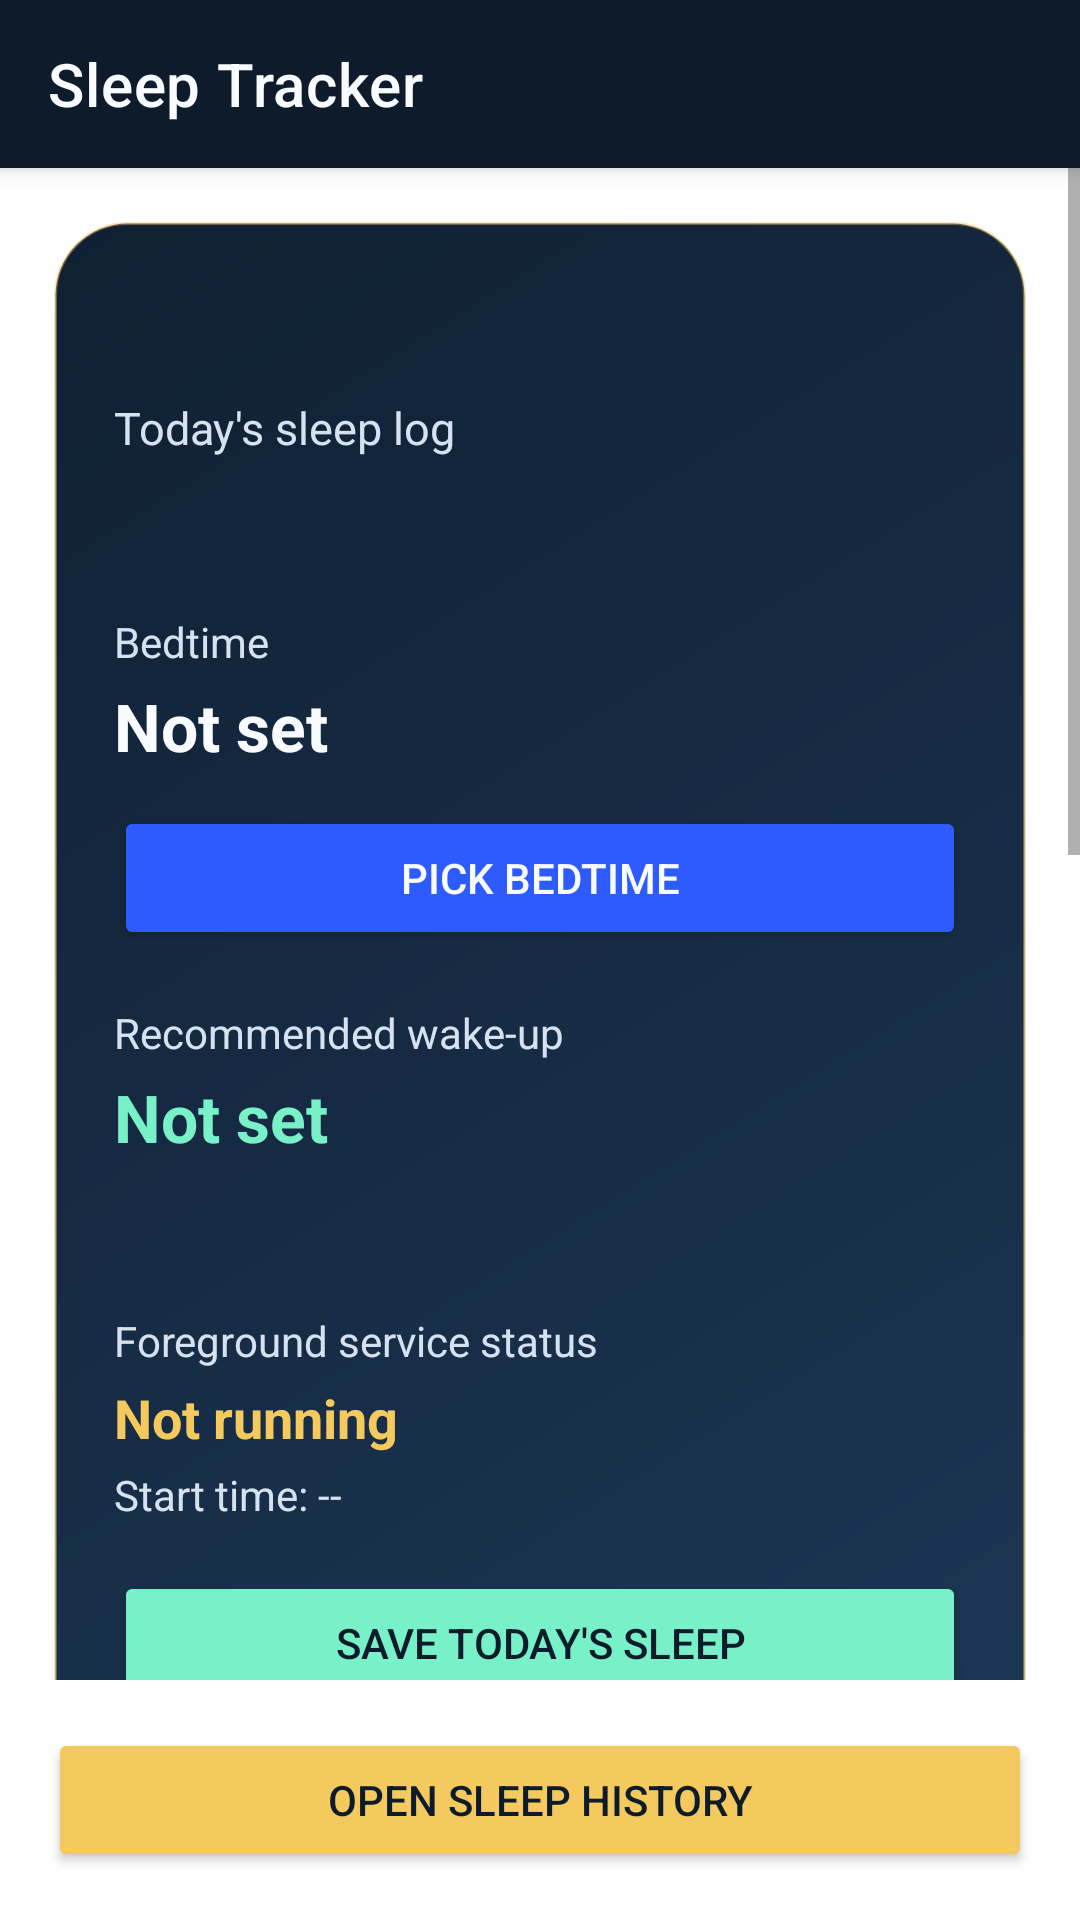

Android layout source for this screen:
<!-- AndroidManifest.xml: application theme Theme.SleepTracker -->
<!-- res/layout/activity_home.xml -->
<?xml version="1.0" encoding="utf-8"?>
<RelativeLayout xmlns:android="http://schemas.android.com/apk/res/android"
    xmlns:app="http://schemas.android.com/apk/res-auto"
    android:layout_width="match_parent"
    android:layout_height="match_parent"
    android:background="@drawable/project_bg">

    <androidx.appcompat.widget.Toolbar
        android:id="@+id/toolbarHome"
        android:layout_width="match_parent"
        android:layout_height="wrap_content"
        android:background="@color/deep_navy"
        android:elevation="4dp"
        app:title="Sleep Tracker"
        app:titleTextColor="@color/surface_light" />

    <ImageButton
        android:id="@+id/btnMoreOptions"
        android:layout_width="48dp"
        android:layout_height="48dp"
        android:layout_alignTop="@id/toolbarHome"
        android:layout_alignBottom="@id/toolbarHome"
        android:layout_alignParentEnd="true"
        android:layout_marginEnd="8dp"
        android:background="@android:color/transparent"
        android:contentDescription="More options"
        android:padding="10dp"
        android:scaleType="centerInside"
        android:src="@drawable/ic_more_vertical_custom" />

    <Button
        android:id="@+id/btnHistory"
        android:layout_width="match_parent"
        android:layout_height="wrap_content"
        android:layout_alignParentBottom="true"
        android:layout_margin="16dp"
        android:backgroundTint="@color/accent_gold"
        android:text="Open Sleep History"
        android:textColor="@color/deep_navy" />

    <ScrollView
        android:layout_width="match_parent"
        android:layout_height="match_parent"
        android:layout_below="@id/toolbarHome"
        android:layout_above="@id/btnHistory"
        android:fillViewport="true">

        <LinearLayout
            android:layout_width="match_parent"
            android:layout_height="wrap_content"
            android:orientation="vertical"
            android:padding="18dp">

            <LinearLayout
                android:layout_width="match_parent"
                android:layout_height="wrap_content"
                android:background="@drawable/panel_bg"
                android:orientation="vertical"
                android:padding="20dp">

                <TextView
                    android:id="@+id/tvUserHeadline"
                    android:layout_width="wrap_content"
                    android:layout_height="wrap_content"
                    android:textColor="@color/surface_light"
                    android:textSize="24sp"
                    android:textStyle="bold" />

                <TextView
                    android:layout_width="wrap_content"
                    android:layout_height="wrap_content"
                    android:layout_marginTop="6dp"
                    android:text="Today's sleep log"
                    android:textColor="@color/soft_text"
                    android:textSize="15sp" />

                <TextView
                    android:id="@+id/tvSleepPreference"
                    android:layout_width="wrap_content"
                    android:layout_height="wrap_content"
                    android:layout_marginTop="12dp"
                    android:textColor="@color/accent_gold"
                    android:textSize="16sp"
                    android:textStyle="bold" />

                <TextView
                    android:layout_width="wrap_content"
                    android:layout_height="wrap_content"
                    android:layout_marginTop="18dp"
                    android:text="Bedtime"
                    android:textColor="@color/soft_text" />

                <TextView
                    android:id="@+id/tvBedtimeValue"
                    android:layout_width="wrap_content"
                    android:layout_height="wrap_content"
                    android:layout_marginTop="4dp"
                    android:text="@string/not_set"
                    android:textColor="@color/surface_light"
                    android:textSize="22sp"
                    android:textStyle="bold" />

                <Button
                    android:id="@+id/btnPickBedtime"
                    android:layout_width="match_parent"
                    android:layout_height="wrap_content"
                    android:layout_marginTop="12dp"
                    android:backgroundTint="@color/accent_blue"
                    android:text="Pick Bedtime"
                    android:textColor="@color/surface_light" />

                <TextView
                    android:layout_width="wrap_content"
                    android:layout_height="wrap_content"
                    android:layout_marginTop="18dp"
                    android:text="Recommended wake-up"
                    android:textColor="@color/soft_text" />

                <TextView
                    android:id="@+id/tvWakeValue"
                    android:layout_width="wrap_content"
                    android:layout_height="wrap_content"
                    android:layout_marginTop="4dp"
                    android:text="@string/not_set"
                    android:textColor="@color/accent_mint"
                    android:textSize="22sp"
                    android:textStyle="bold" />

                <TextView
                    android:id="@+id/tvTodaySummary"
                    android:layout_width="match_parent"
                    android:layout_height="wrap_content"
                    android:layout_marginTop="14dp"
                    android:textColor="@color/surface_light"
                    android:textSize="15sp" />

                <TextView
                    android:layout_width="wrap_content"
                    android:layout_height="wrap_content"
                    android:layout_marginTop="16dp"
                    android:text="Foreground service status"
                    android:textColor="@color/soft_text" />

                <TextView
                    android:id="@+id/tvServiceStatusValue"
                    android:layout_width="wrap_content"
                    android:layout_height="wrap_content"
                    android:layout_marginTop="4dp"
                    android:text="Not running"
                    android:textColor="@color/accent_gold"
                    android:textSize="18sp"
                    android:textStyle="bold" />

                <TextView
                    android:id="@+id/tvServiceStartedValue"
                    android:layout_width="wrap_content"
                    android:layout_height="wrap_content"
                    android:layout_marginTop="4dp"
                    android:text="Start time: --"
                    android:textColor="@color/soft_text"
                    android:textSize="14sp" />

                <Button
                    android:id="@+id/btnSaveToday"
                    android:layout_width="match_parent"
                    android:layout_height="wrap_content"
                    android:layout_marginTop="16dp"
                    android:backgroundTint="@color/accent_mint"
                    android:text="Save Today's Sleep"
                    android:textColor="@color/deep_navy" />
            </LinearLayout>

            <LinearLayout
                android:layout_width="match_parent"
                android:layout_height="wrap_content"
                android:layout_marginTop="16dp"
                android:background="@drawable/panel_bg"
                android:orientation="vertical"
                android:padding="18dp">

                <TextView
                    android:layout_width="wrap_content"
                    android:layout_height="wrap_content"
                    android:text="Utilities"
                    android:textColor="@color/surface_light"
                    android:textSize="18sp"
                    android:textStyle="bold" />

                <Button
                    android:id="@+id/btnEditProfile"
                    android:layout_width="match_parent"
                    android:layout_height="wrap_content"
                    android:layout_marginTop="14dp"
                    android:text="Edit Profile" />

                <Button
                    android:id="@+id/btnLocation"
                    android:layout_width="match_parent"
                    android:layout_height="wrap_content"
                    android:layout_marginTop="10dp"
                    android:text="Get Current Location" />

                <TextView
                    android:id="@+id/tvLocationValue"
                    android:layout_width="match_parent"
                    android:layout_height="wrap_content"
                    android:layout_marginTop="10dp"
                    android:text="@string/location_not_checked"
                    android:textColor="@color/soft_text" />

                <Button
                    android:id="@+id/btnSendSMS"
                    android:layout_width="match_parent"
                    android:layout_height="wrap_content"
                    android:layout_marginTop="10dp"
                    android:text="Send Alert SMS" />

                <Button
                    android:id="@+id/btnStartService"
                    android:layout_width="match_parent"
                    android:layout_height="wrap_content"
                    android:layout_marginTop="10dp"
                    android:text="Start Foreground Service" />

                <Button
                    android:id="@+id/btnStopService"
                    android:layout_width="match_parent"
                    android:layout_height="wrap_content"
                    android:layout_marginTop="10dp"
                    android:text="Stop Foreground Service" />

                <TextView
                    android:layout_width="wrap_content"
                    android:layout_height="wrap_content"
                    android:layout_marginTop="18dp"
                    android:text="Sleep playlist"
                    android:textColor="@color/surface_light"
                    android:textSize="16sp"
                    android:textStyle="bold" />

                <Button
                    android:id="@+id/btnPlayPlaylist"
                    android:layout_width="match_parent"
                    android:layout_height="wrap_content"
                    android:layout_marginTop="10dp"
                    android:text="Play Playlist" />

                <Button
                    android:id="@+id/btnNextTrack"
                    android:layout_width="match_parent"
                    android:layout_height="wrap_content"
                    android:layout_marginTop="10dp"
                    android:text="Next Track" />
            </LinearLayout>
        </LinearLayout>
    </ScrollView>
</RelativeLayout>
<!-- resources referenced by this layout -->
<resources>
  <color name="accent_blue">#2E5BFF</color>
  <color name="accent_gold">#F4C95D</color>
  <color name="accent_mint">#78F0C8</color>
  <color name="deep_navy">#0D1B2A</color>
  <color name="soft_text">#D7E2F0</color>
  <color name="surface_light">#F8FBFF</color>
  <!-- drawable ic_more_vertical_custom (drawable) -->
  <?xml version="1.0" encoding="utf-8"?>
  <vector xmlns:android="http://schemas.android.com/apk/res/android"
      android:width="24dp"
      android:height="24dp"
      android:viewportWidth="24"
      android:viewportHeight="24">
  
      <path
          android:fillColor="#FFFFFFFF"
          android:pathData="M12,5m-2,0a2,2 0,1 1,4 0a2,2 0,1 1,-4 0" />
  
      <path
          android:fillColor="#FFFFFFFF"
          android:pathData="M12,12m-2,0a2,2 0,1 1,4 0a2,2 0,1 1,-4 0" />
  
      <path
          android:fillColor="#FFFFFFFF"
          android:pathData="M12,19m-2,0a2,2 0,1 1,4 0a2,2 0,1 1,-4 0" />
  </vector>
  <!-- drawable panel_bg (drawable) -->
  <?xml version="1.0" encoding="utf-8"?>
  <shape xmlns:android="http://schemas.android.com/apk/res/android">
      <gradient
          android:angle="315"
          android:endColor="#1C3654"
          android:startColor="#102033" />
      <corners android:radius="24dp" />
      <stroke
          android:width="1dp"
          android:color="#66F4C95D" />
  </shape>
  <string name="location_not_checked">Location not checked yet</string>
  <string name="not_set">Not set</string>
  <style name="Theme.SleepTracker" parent="Theme.MaterialComponents.DayNight.NoActionBar">
          <item name="colorPrimary">@color/accent_blue</item>
          <item name="colorPrimaryVariant">@color/deep_navy</item>
          <item name="colorOnPrimary">@color/surface_light</item>
          <item name="colorSecondary">@color/accent_gold</item>
          <item name="android:statusBarColor">@color/deep_navy</item>
          <item name="android:navigationBarColor">@color/deep_navy</item>
      </style>
</resources>
